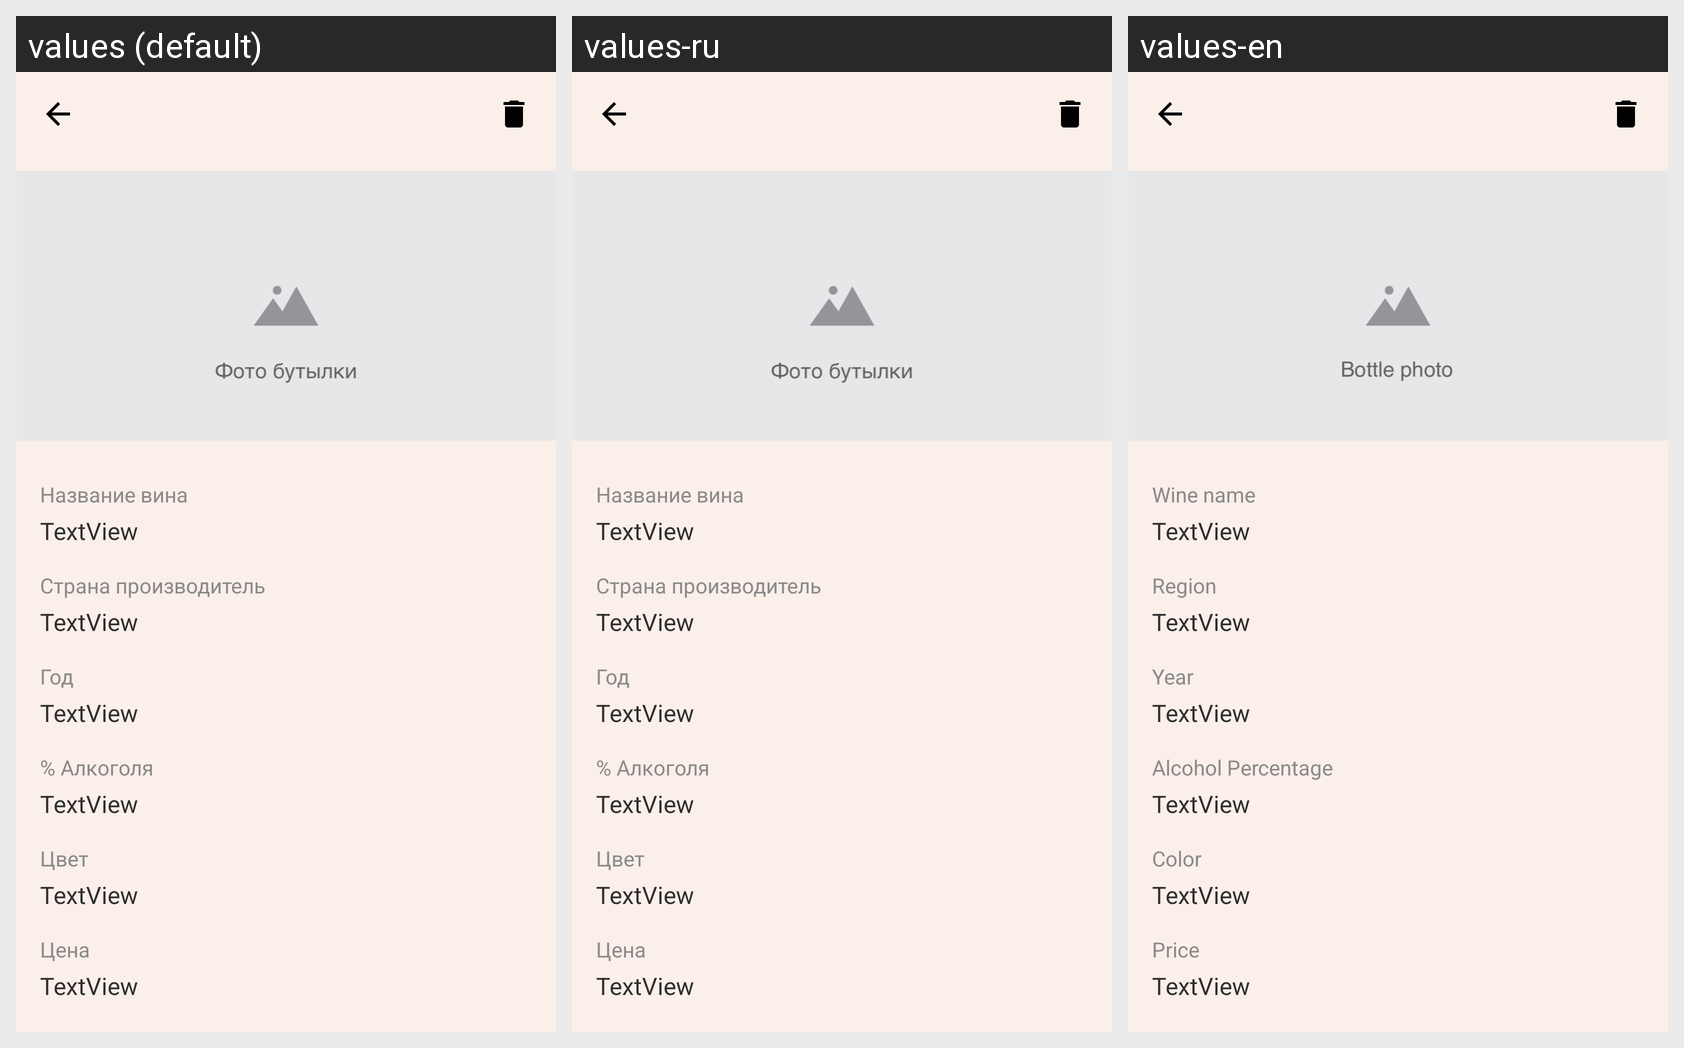

Strings drawn on this Android screen and how each of the app's shown locales translates them:
Android screen res/layout/record_fragment.xml rendered under 3 locales, left to right: values (default), values-ru, values-en. Device: Nexus 5 (rendered at 1080×1920; each locale shown at half size, 540×960, under a caption strip naming it); theme AppTheme.
Strings drawn on this screen, with the default value and each locale's value (text and hints the layout hard-codes, and strings that could not be matched under every locale, appear in the picture but are not listed):

create_record_wine_name
  values: Название вина
  values-ru: Название вина
  values-en: Wine name

create_record_country_creator
  values: Страна производитель
  values-ru: Страна производитель
  values-en: Region

create_record_year
  values: Год
  values-ru: Год
  values-en: Year

create_record_alcohol_percentage
  values: % Алкоголя
  values-ru: % Алкоголя
  values-en: Alcohol Percentage

create_record_color
  values: Цвет
  values-ru: Цвет
  values-en: Color

create_record_price
  values: Цена
  values-ru: Цена
  values-en: Price
